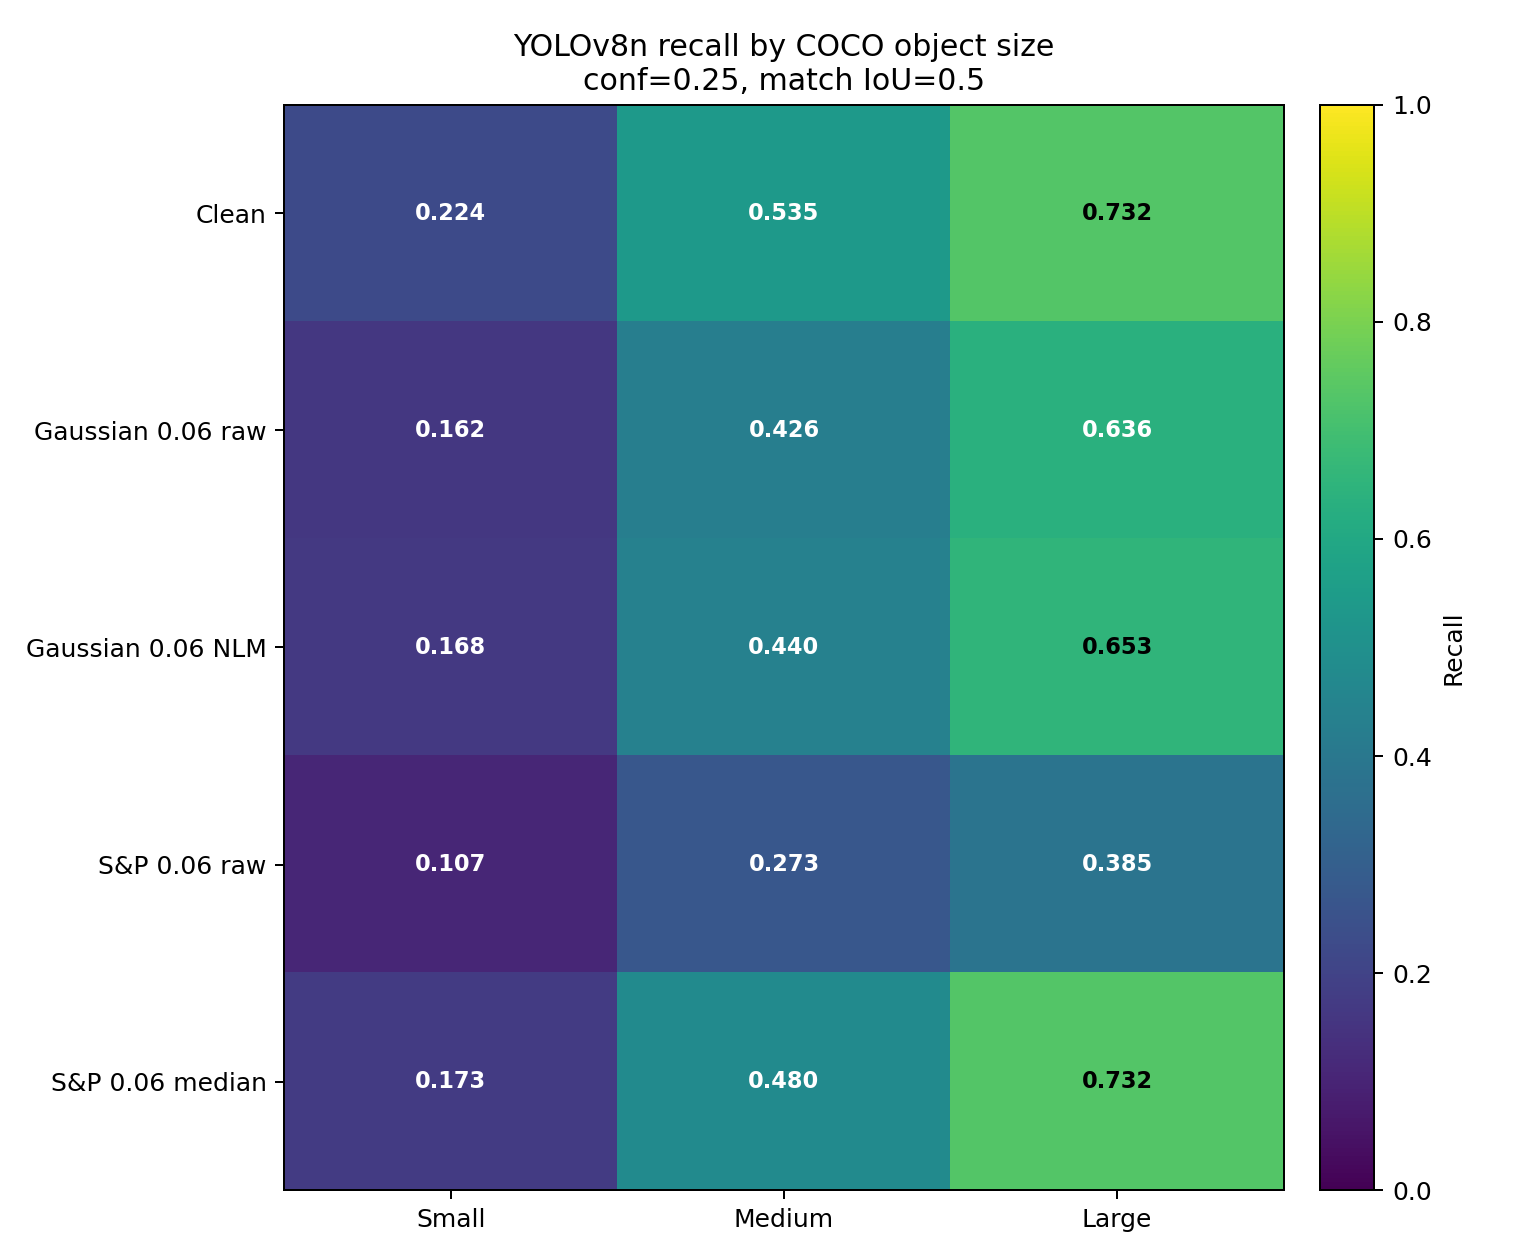

Data behind this chart, as committed beside it:
condition, size, ground_truth_per_seed, recall_mean, recall_sd, n_seeds, confidence, match_iou, images_per_seed
Clean, small, 1157, 0.2239, 0.0, 3, 0.25, 0.5, 500
Clean, medium, 1386, 0.5354, 0.0, 3, 0.25, 0.5, 500
Clean, large, 1256, 0.7325, 0.0, 3, 0.25, 0.5, 500
Gaussian 0.06 raw, small, 1157, 0.1625, 0.002287, 3, 0.25, 0.5, 500
Gaussian 0.06 raw, medium, 1386, 0.4264, 0.005906, 3, 0.25, 0.5, 500
Gaussian 0.06 raw, large, 1256, 0.6356, 0.004665, 3, 0.25, 0.5, 500
Gaussian 0.06 NLM, small, 1157, 0.1677, 0.005186, 3, 0.25, 0.5, 500
Gaussian 0.06 NLM, medium, 1386, 0.4396, 0.005219, 3, 0.25, 0.5, 500
Gaussian 0.06 NLM, large, 1256, 0.6526, 0.003218, 3, 0.25, 0.5, 500
S&P 0.06 raw, small, 1157, 0.1066, 0.006132, 3, 0.25, 0.5, 500
S&P 0.06 raw, medium, 1386, 0.2732, 0.0004166, 3, 0.25, 0.5, 500
S&P 0.06 raw, large, 1256, 0.3854, 0.001379, 3, 0.25, 0.5, 500
S&P 0.06 median, small, 1157, 0.1726, 0.004264, 3, 0.25, 0.5, 500
S&P 0.06 median, medium, 1386, 0.4803, 0.001502, 3, 0.25, 0.5, 500
S&P 0.06 median, large, 1256, 0.732, 0.0009193, 3, 0.25, 0.5, 500
